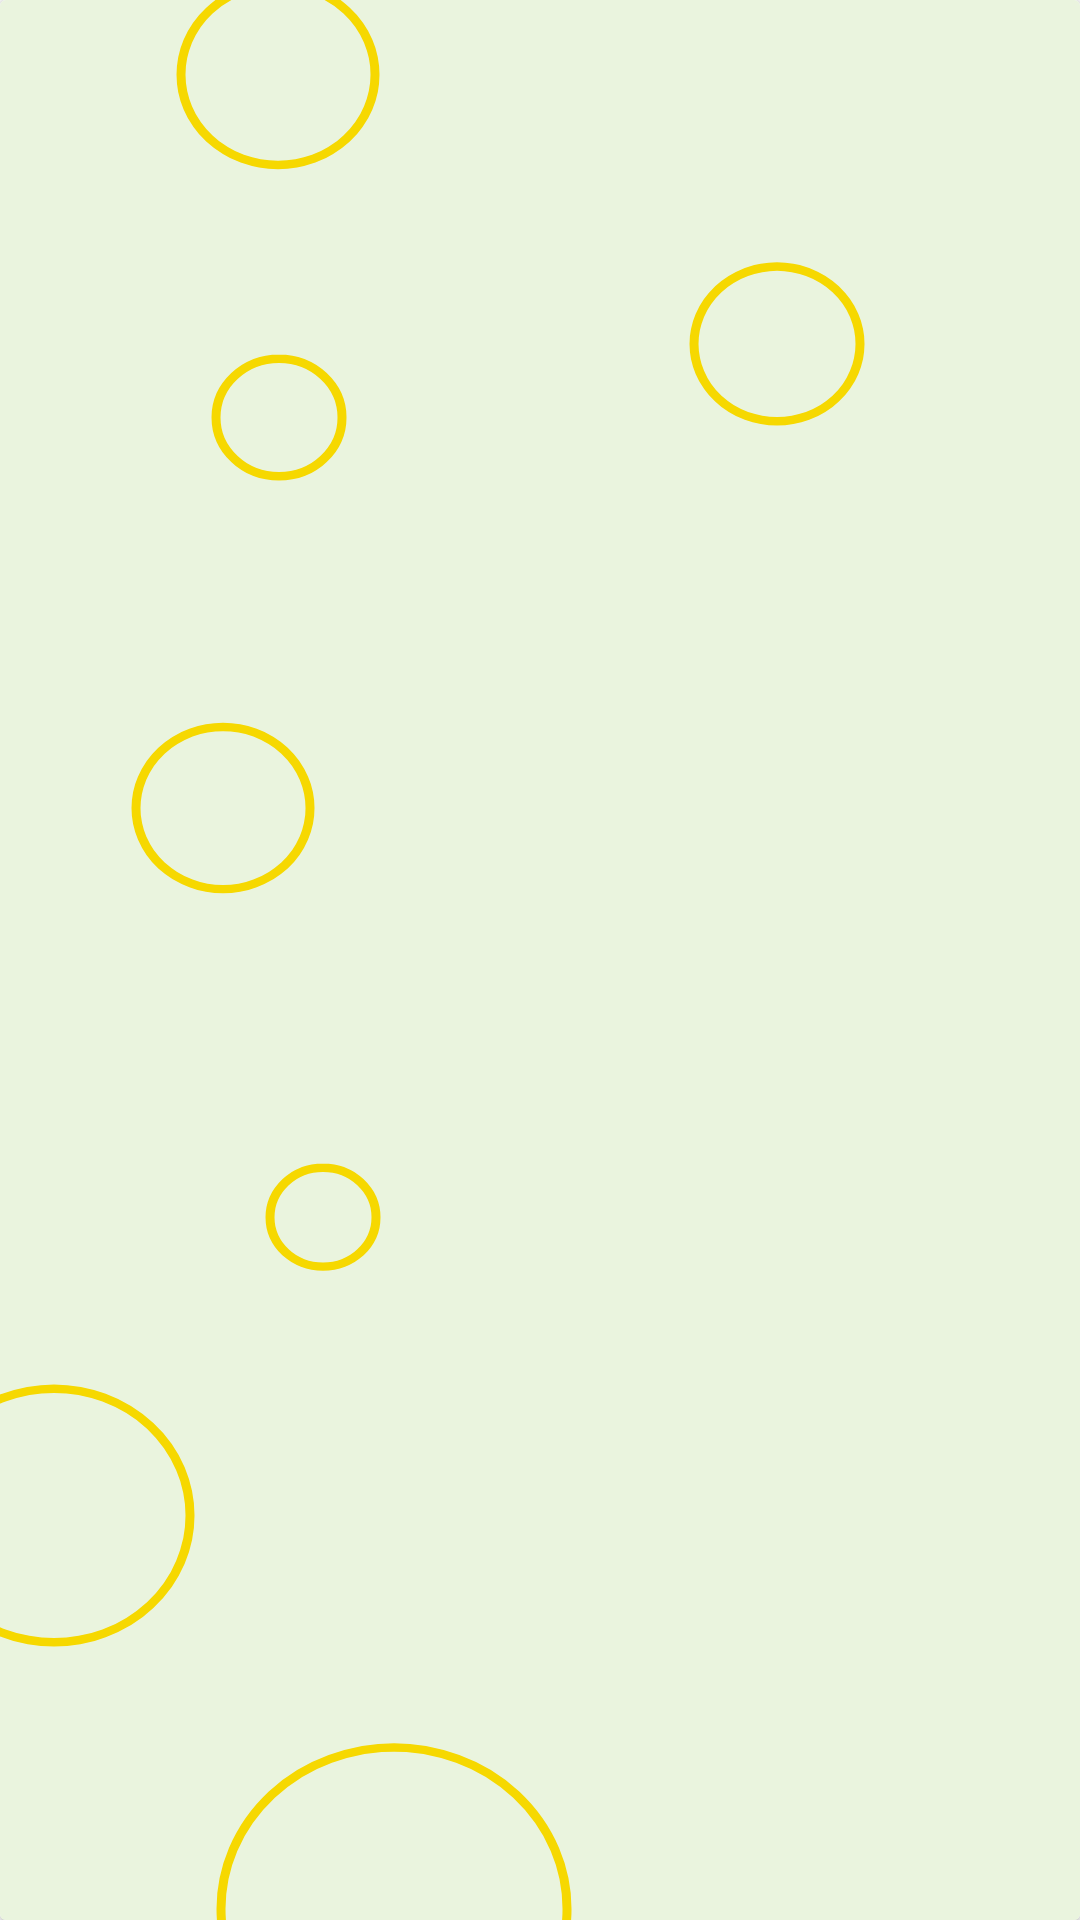

Here is an Android app screen rendered from its layout file. Give the layout XML and the strings, colors and styles it references.
<!-- AndroidManifest.xml: application theme Theme.MapXplorer.Day -->
<!-- res/layout/about_devs.xml -->
<?xml version="1.0" encoding="utf-8"?>
<androidx.cardview.widget.CardView xmlns:android="http://schemas.android.com/apk/res/android"
    android:id="@+id/card"
    android:layout_width="match_parent"
    android:layout_height="match_parent">


    <ImageView
        android:layout_width="match_parent"
        android:layout_height="match_parent"
        android:contentDescription="@string/back"
        android:rotation="180"
        android:scaleType="fitXY"
        android:src="@drawable/settings_bg" />

    <LinearLayout
        android:layout_width="match_parent"
        android:layout_height="wrap_content"
        android:layout_gravity="center"
        android:orientation="vertical">

        <com.google.android.material.textview.MaterialTextView
            android:id="@+id/about_BitaJlik"
            android:layout_width="match_parent"
            android:layout_height="match_parent"
            android:layout_marginBottom="40dp"
            android:textAlignment="center"
            android:textColor="@color/main_invert" />

        <com.google.android.material.textview.MaterialTextView
            android:id="@+id/about_Max"
            android:layout_width="match_parent"
            android:layout_height="match_parent"
            android:layout_marginBottom="40dp"
            android:textAlignment="center"
            android:textColor="@color/main_invert" />

        <com.google.android.material.textview.MaterialTextView
            android:id="@+id/about_Denis"
            android:layout_width="match_parent"
            android:layout_height="match_parent"
            android:textAlignment="center"
            android:textColor="@color/main_invert" />

    </LinearLayout>

</androidx.cardview.widget.CardView>
<!-- resources referenced by this layout -->
<resources>
  <color name="main_invert">#06133C</color>
  <!-- drawable settings_bg (drawable) -->
  <vector xmlns:android="http://schemas.android.com/apk/res/android"
      android:width="1080dp"
      android:height="2060dp"
      android:viewportWidth="1080"
      android:viewportHeight="2060">
    <path
        android:pathData="M0,0h1080v2060h-1080z"
        android:fillColor="@color/for_bgSettings"/>
    <path
        android:pathData="M686,12m-173,0a173,173 0,1 1,346 0a173,173 0,1 1,-346 0"
        android:strokeWidth="9"
        android:fillColor="#00000000"
        android:strokeColor="#f6d800"/>
    <path
        android:pathData="M757,754m-53,0a53,53 0,1 1,106 0a53,53 0,1 1,-106 0"
        android:strokeWidth="9"
        android:fillColor="#00000000"
        android:strokeColor="#f6d800"/>
    <path
        android:pathData="M857,1193m-87,0a87,87 0,1 1,174 0a87,87 0,1 1,-174 0"
        android:strokeWidth="9"
        android:fillColor="#00000000"
        android:strokeColor="#f6d800"/>
    <path
        android:pathData="M802,1980m-97,0a97,97 0,1 1,194 0a97,97 0,1 1,-194 0"
        android:strokeWidth="9"
        android:fillColor="#00000000"
        android:strokeColor="#f6d800"/>
    <path
        android:pathData="M1026,434m-136,0a136,136 0,1 1,272 0a136,136 0,1 1,-272 0"
        android:strokeWidth="9"
        android:fillColor="#00000000"
        android:strokeColor="#f6d800"/>
    <path
        android:pathData="M303,1691m-83,0a83,83 0,1 1,166 0a83,83 0,1 1,-166 0"
        android:strokeWidth="9"
        android:fillColor="#00000000"
        android:strokeColor="#f6d800"/>
    <path
        android:pathData="M801,1612m-63,0a63,63 0,1 1,126 0a63,63 0,1 1,-126 0"
        android:strokeWidth="9"
        android:fillColor="#00000000"
        android:strokeColor="#f6d800"/>
  </vector>
  <string name="back">Назад</string>
  <style name="Theme.MapXplorer.Day" parent="Theme.MaterialComponents.Light.NoActionBar">
          <item name="android:forceDarkAllowed" tools:targetApi="q">false</item>
          
          <item name="fontFamily">@font/montserrat</item>
          <item name="colorPrimary">@color/main_invert</item>
          <item name="colorPrimaryVariant">@color/white_black</item>
          <item name="colorOnPrimary">@color/white</item>
          
          <item name="colorSecondary">@color/switchers</item>
          <item name="colorSecondaryVariant">@color/main_color</item>
          <item name="colorOnSecondary">@color/black</item>
          
          <item name="android:statusBarColor" tools:targetApi="l">?attr/colorPrimaryVariant</item>
          
      </style>
  <color name="for_bgSettings">#EAF4DE</color>
  <color name="white_black">@color/white</color>
  <color name="white">#FFFFFF</color>
  <color name="switchers">#05E2FF</color>
  <color name="main_color">#029751</color>
  <color name="black">#000000</color>
</resources>
